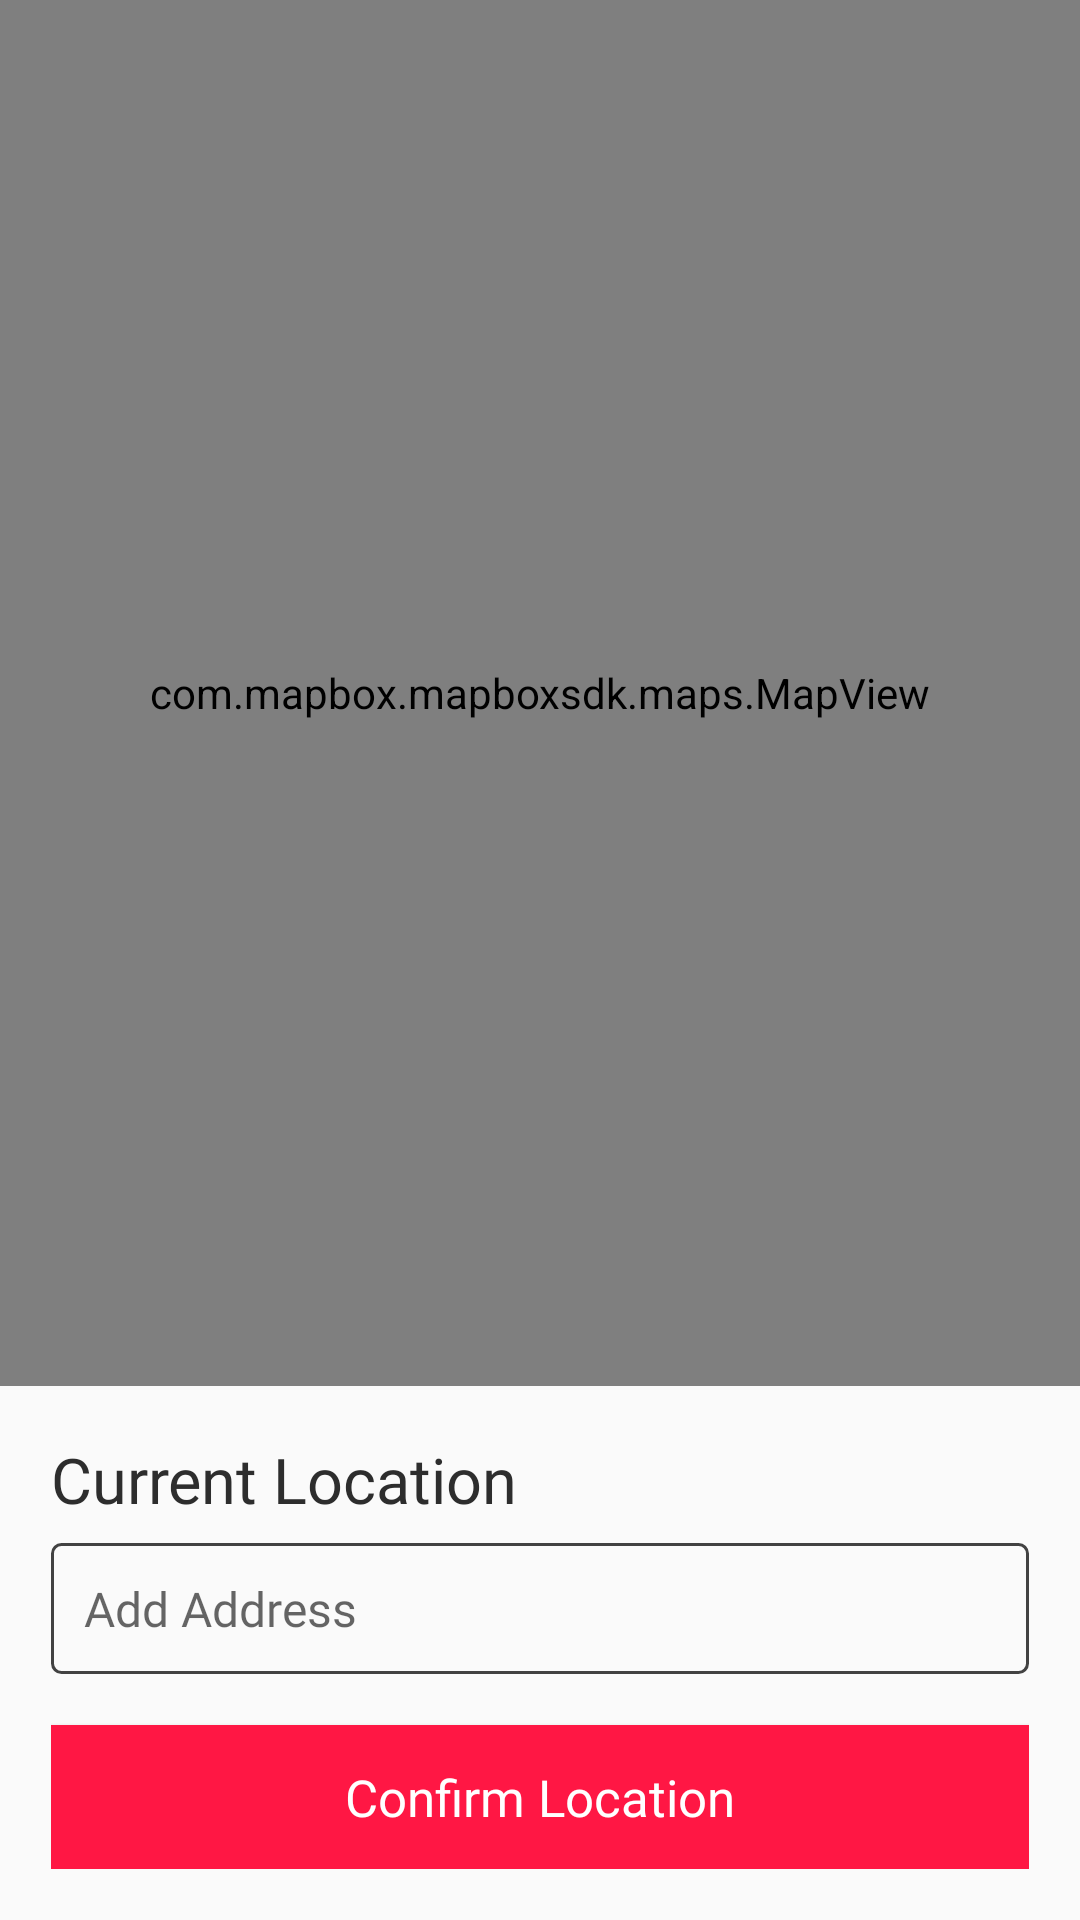

Produce the Android XML layout that renders to this screen, including the resource entries it uses.
<!-- AndroidManifest.xml: application theme AppTheme -->
<!-- res/layout/activity_change_location.xml -->
<?xml version="1.0" encoding="utf-8"?>
<RelativeLayout
    xmlns:android="http://schemas.android.com/apk/res/android"
    xmlns:mapbox="http://schemas.android.com/apk/res-auto"
    android:layout_width="match_parent"
    android:layout_height="match_parent"
    android:fitsSystemWindows="true">

    <com.mapbox.mapboxsdk.maps.MapView
        android:id="@+id/mapView"
        android:layout_width="match_parent"
        android:layout_height="match_parent"
        android:layout_above="@+id/locationContainer"
        mapbox:mapbox_cameraZoom="15" />

    <RelativeLayout
        android:id="@+id/locationContainer"
        android:layout_width="match_parent"
        android:layout_height="wrap_content"
        android:padding="17dp"
        android:layout_alignParentBottom="true">

        <TextView
            android:id="@+id/locationText"
            android:layout_width="wrap_content"
            android:layout_height="wrap_content"
            android:fontFamily="@font/open_sans_bold"
            android:textSize="21sp"
            android:textColor="@color/colorAccent"
            android:text="Current Location"/>

        <EditText
            android:id="@+id/locationActualText"
            android:layout_width="match_parent"
            android:layout_height="wrap_content"
            android:layout_below="@+id/locationText"
            android:layout_marginTop="7dp"
            android:textColor="@color/gray"
            android:fontFamily="@font/open_sans"
            android:textSize="16sp"
            android:background="@drawable/menu_item_add_btn_background"
            android:padding="11dp"
            android:hint="Add Address"/>

        <Button
            android:id="@+id/saveLocationBtn"
            android:layout_width="match_parent"
            android:layout_height="wrap_content"
            android:layout_below="@+id/locationActualText"
            android:text="Confirm Location"
            android:textAllCaps="false"
            android:textSize="17sp"
            android:fontFamily="@font/open_sans"
            android:background="@color/colorPrimary"
            android:textColor="@color/white"
            android:layout_marginTop="17dp"/>

    </RelativeLayout>

</RelativeLayout>
<!-- resources referenced by this layout -->
<resources>
  <color name="colorAccent">#2D2D2D</color>
  <color name="colorPrimary">#FF1744</color>
  <color name="gray">#424242</color>
  <color name="white">#ffffff</color>
  <!-- drawable menu_item_add_btn_background (drawable) -->
  <?xml version="1.0" encoding="utf-8"?>
  <shape xmlns:android="http://schemas.android.com/apk/res/android"
      android:shape="rectangle">
  
      <stroke android:color="@color/gray"
          android:width="1dp"/>
      <corners android:radius="3dp"/>
  
  </shape>
  <style name="AppTheme" parent="Theme.AppCompat.Light.NoActionBar">
          
          <item name="colorPrimary">@color/colorPrimary</item>
          <item name="colorPrimaryDark">@color/colorPrimaryDark</item>
          <item name="colorAccent">@color/colorAccent</item>
      </style>
  <color name="colorPrimaryDark">#FF1744</color>
</resources>
